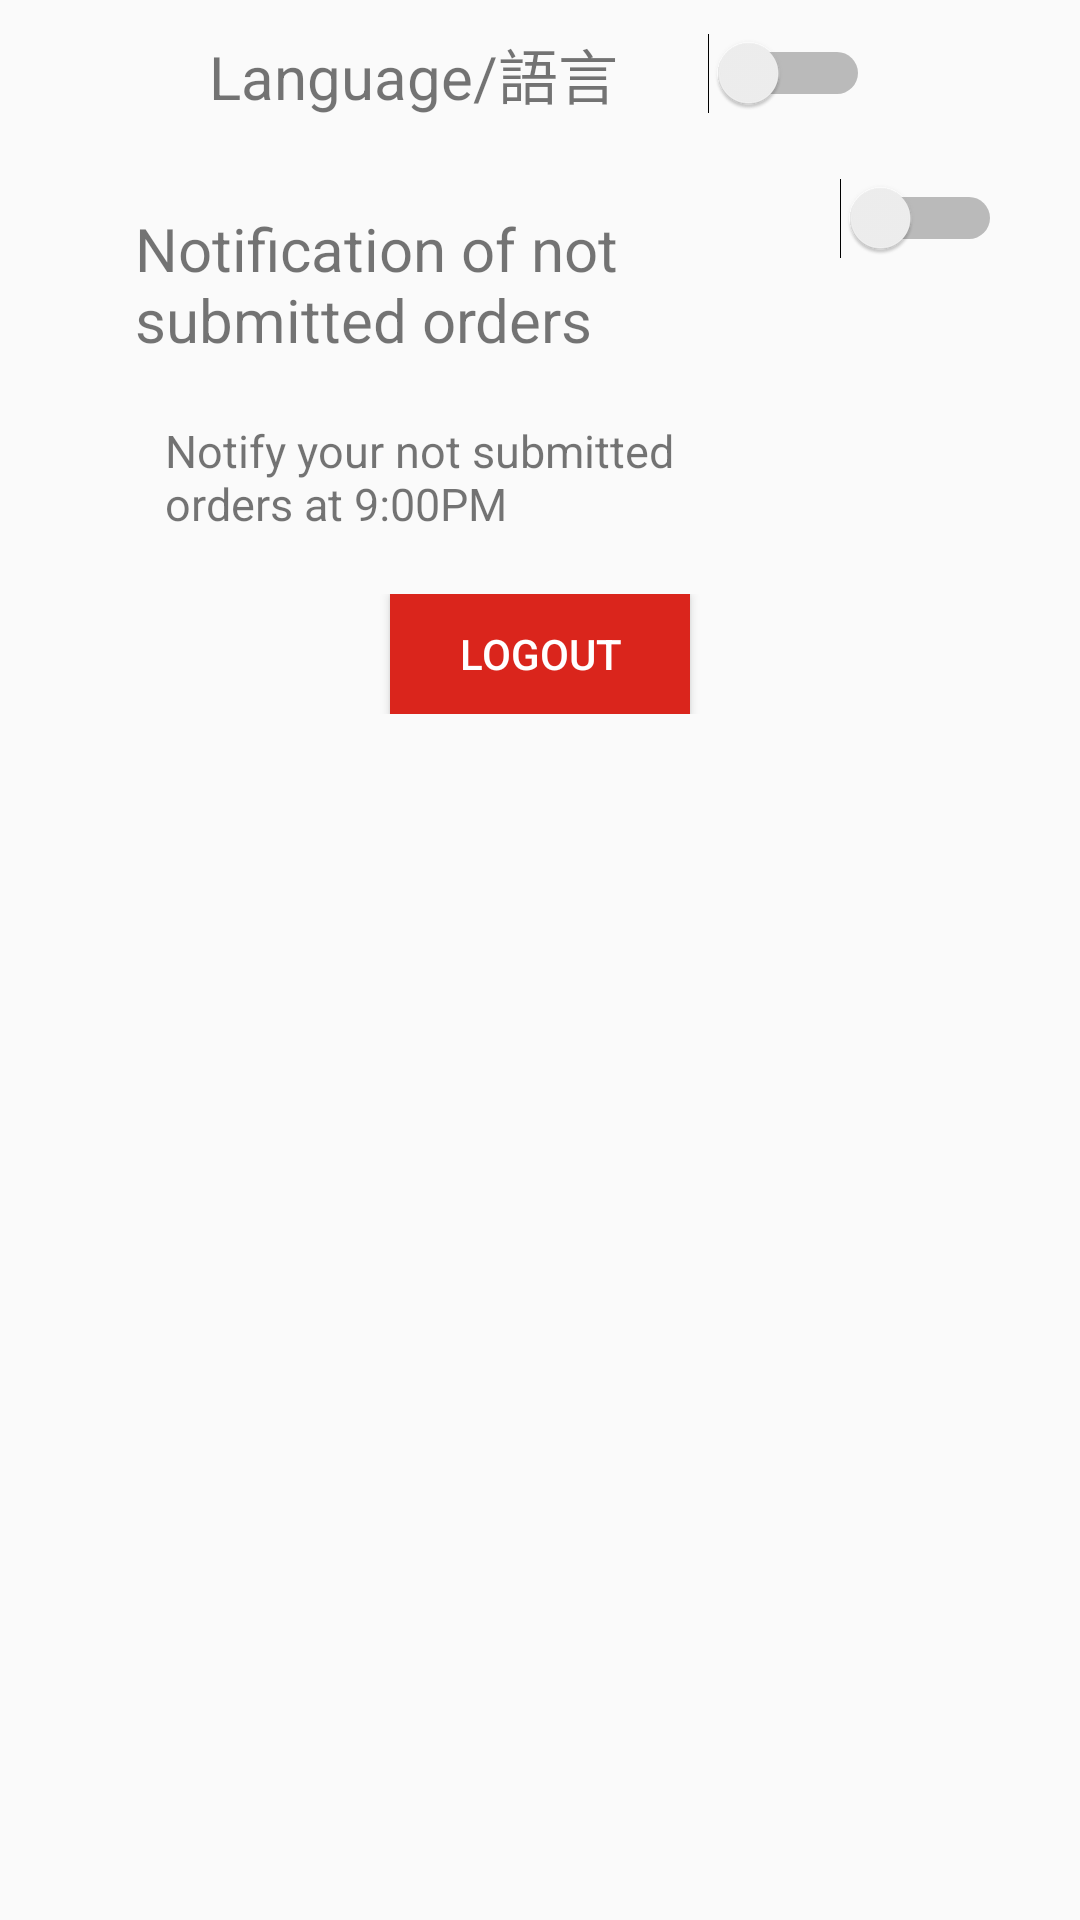

Produce the Android XML layout that renders to this screen, including the resource entries it uses.
<!-- AndroidManifest.xml: application theme AppTheme -->
<!-- res/layout/contain.xml -->
<?xml version="1.0" encoding="utf-8"?>
<LinearLayout xmlns:android="http://schemas.android.com/apk/res/android"
    xmlns:app="http://schemas.android.com/apk/res-auto"
    android:orientation="vertical"
    android:layout_width="match_parent"
    android:layout_height="match_parent">

    <LinearLayout
        android:orientation="horizontal"
        android:layout_width="match_parent"
        android:gravity="center"
        android:layout_height="wrap_content"
        android:layout_margin="10dp"
        >

        <TextView
            android:layout_width="wrap_content"
            android:layout_height="wrap_content"
            android:text="@string/language"
            android:textSize="20sp"
            android:id="@+id/language"
            />

        <Switch
            android:layout_width="wrap_content"
            android:layout_height="wrap_content"
            android:layout_marginLeft="30sp"
            android:id="@+id/switch1" />


    </LinearLayout>

    <LinearLayout
        android:orientation="horizontal"
        android:layout_width="match_parent"
        android:layout_height="wrap_content"
        android:layout_margin="10dp"
        >

        <LinearLayout
            android:orientation="vertical"
            android:layout_width="250sp"
            android:gravity="center"
            android:layout_height="wrap_content"
            android:layout_margin="10dp">

            <TextView
                android:layout_width="200sp"
                android:layout_height="wrap_content"
                android:text="@string/notification"
                android:textSize="20sp"
                android:layout_marginBottom="20sp"
                android:id="@+id/textView14" />

            <TextView
                android:layout_width="200sp"
                android:layout_height="wrap_content"
                android:text="@string/notify_small"
                android:layout_marginLeft="10sp"
                android:textSize="15sp"
                android:id="@+id/textView13" />
        </LinearLayout>

        <LinearLayout
            android:orientation="vertical"
            android:layout_width="wrap_content"
            android:layout_height="wrap_content"></LinearLayout>

        <Switch
            android:layout_width="wrap_content"
            android:layout_height="wrap_content"
            android:id="@+id/switch2" />


    </LinearLayout>

    <LinearLayout
        android:orientation="horizontal"
        android:layout_width="match_parent"
        android:layout_height="wrap_content"
        android:gravity="center_horizontal"
        >

        <Button
            android:layout_width="100dp"
            android:layout_height="40dp"
            android:text="@string/logout"
            android:textColor="@color/white"
            android:background="@color/colorLogin"
            android:id="@+id/button" />
    </LinearLayout>
</LinearLayout>
<!-- resources referenced by this layout -->
<resources>
  <color name="colorLogin">#da251c</color>
  <color name="white">#ffffff</color>
  <string name="language">Language/語言</string>
  <string name="logout">Logout</string>
  <string name="notification">Notification of not submitted orders</string>
  <string name="notify_small">Notify your not submitted orders at 9:00PM</string>
  <style name="AppTheme" parent="Theme.AppCompat.Light.DarkActionBar">
          
          <item name="colorPrimary">@color/colorPrimary</item>
          <item name="colorPrimaryDark">@color/colorPrimaryDark</item>
          <item name="colorAccent">@color/colorAccent</item>
      </style>
  <color name="colorPrimary">#3F51B5</color>
  <color name="colorPrimaryDark">#303F9F</color>
  <color name="colorAccent">#FF4081</color>
</resources>
